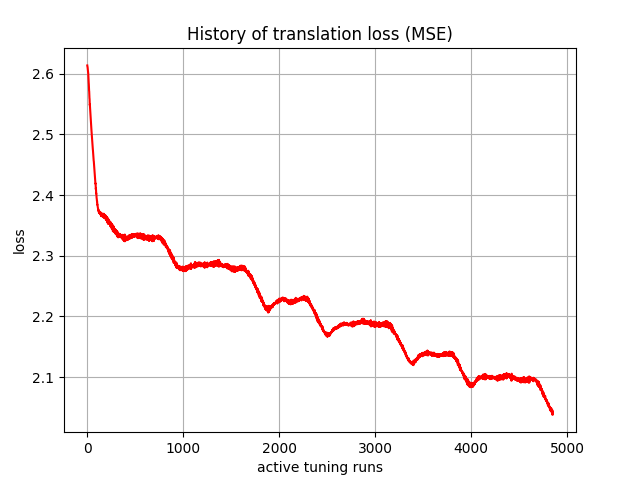

The file beside this chart, header and first rows:
, 0
0, 2.614
1, 2.612
2, 2.611
3, 2.611
4, 2.609
5, 2.608
6, 2.607
7, 2.605
8, 2.602
9, 2.602
10, 2.601
11, 2.597
12, 2.595
13, 2.592
14, 2.587
15, 2.585
16, 2.583
17, 2.578
18, 2.573
19, 2.572
20, 2.571
21, 2.565
22, 2.561
23, 2.559
24, 2.559
25, 2.553
26, 2.548
27, 2.549
28, 2.546
29, 2.541
30, 2.539
31, 2.537
32, 2.534
33, 2.531
34, 2.528
35, 2.527
36, 2.523
37, 2.521
38, 2.518
39, 2.518
40, 2.514
41, 2.512
42, 2.509
43, 2.508
44, 2.506
45, 2.503
46, 2.501
47, 2.499
48, 2.497
49, 2.495
50, 2.492
51, 2.49
52, 2.488
53, 2.486
54, 2.483
55, 2.482
56, 2.48
57, 2.477
58, 2.475
59, 2.474
... 4,790 more rows
